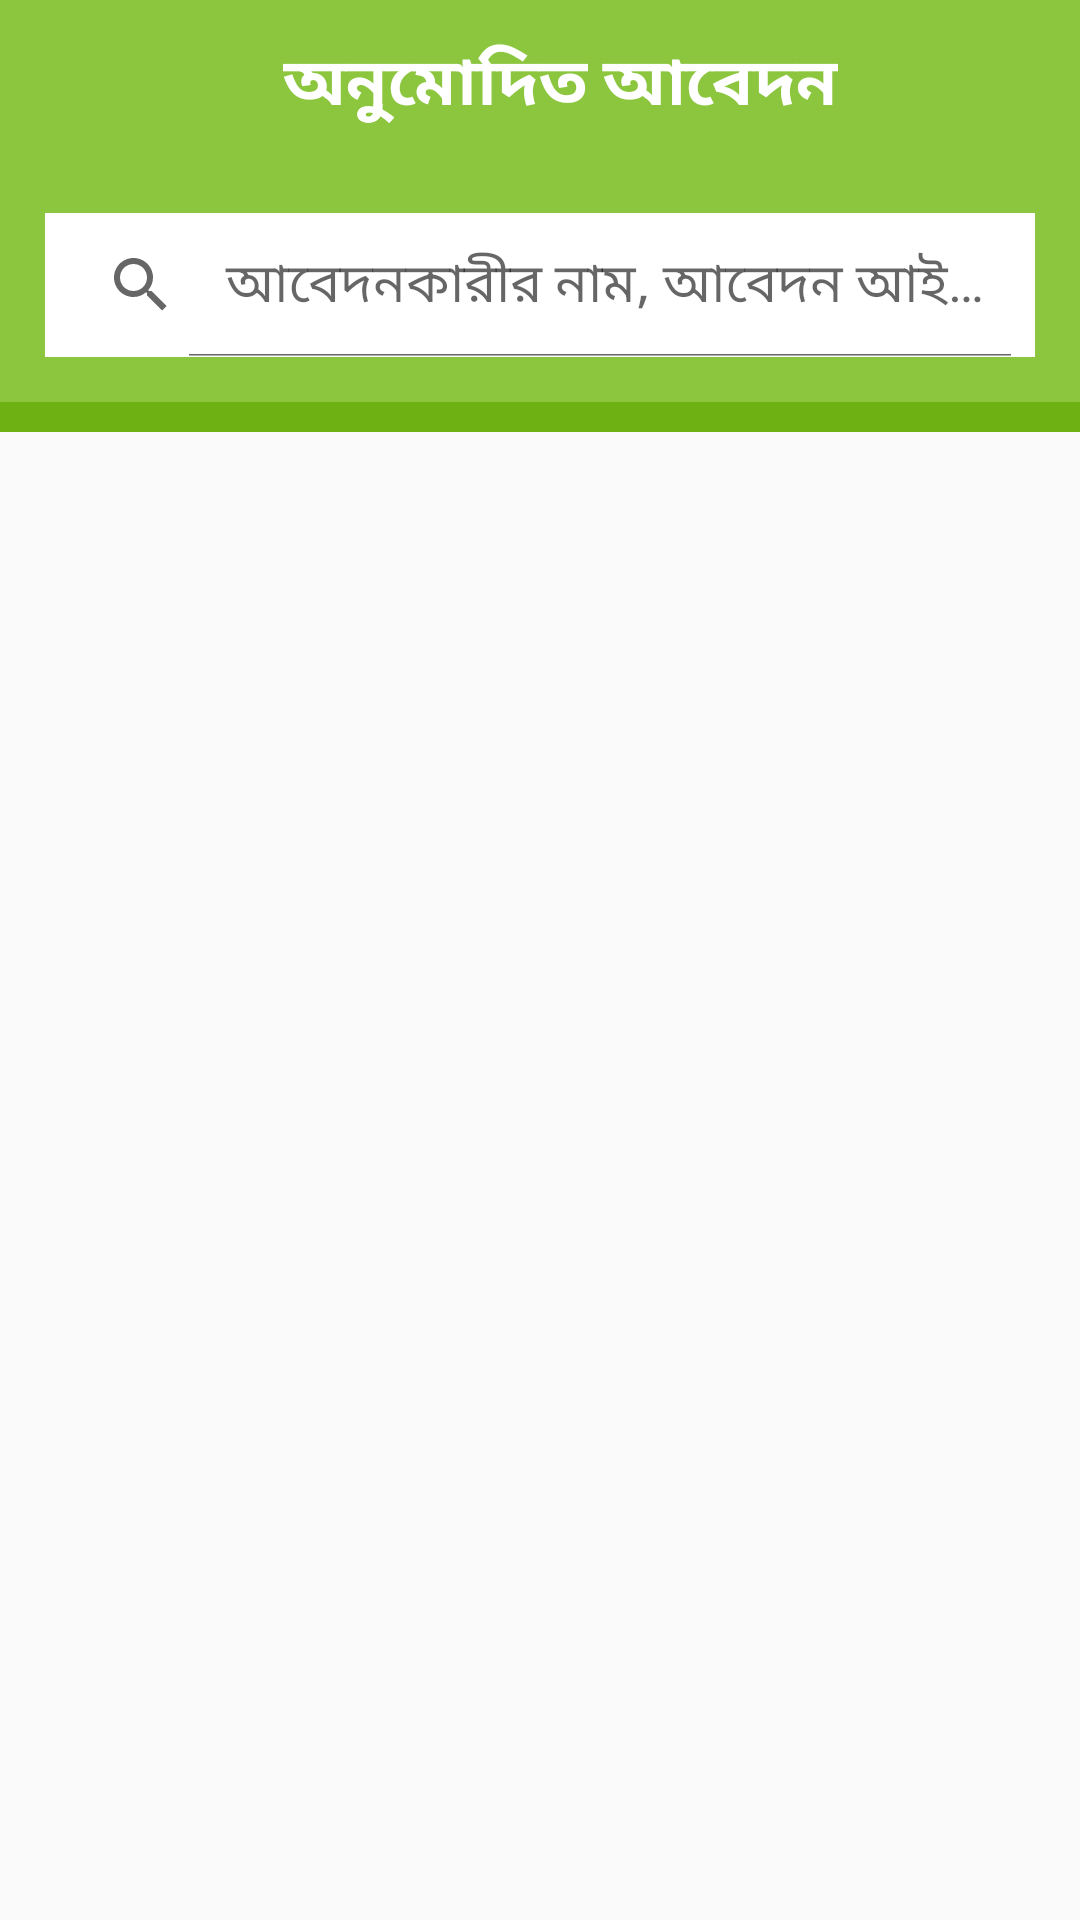

This screen was rendered from an Android layout file. Write that file and the resources it references.
<!-- AndroidManifest.xml: application theme AppTheme -->
<!-- res/layout/activity__item2.xml -->
<?xml version="1.0" encoding="utf-8"?>
<RelativeLayout
    xmlns:android="http://schemas.android.com/apk/res/android"
    xmlns:app="http://schemas.android.com/apk/res-auto"
    xmlns:tools="http://schemas.android.com/tools"
    android:layout_width="match_parent"
    android:layout_height="match_parent">
    <ScrollView
        android:layout_width="match_parent"
        android:layout_height="wrap_content">
        <LinearLayout
            android:layout_width="match_parent"
            android:orientation="vertical"
            android:layout_height="wrap_content">
            <LinearLayout
                android:layout_width="match_parent"
                android:layout_height="match_parent"
                android:orientation="vertical"

                tools:context=".All_Item.Activity_Item1">

                <androidx.appcompat.widget.Toolbar
                    android:layout_width="match_parent"
                    android:layout_height="wrap_content"
                    android:background="#8CC63F">

                    <ImageView
                        android:layout_width="wrap_content"
                        android:layout_height="wrap_content"
                        android:src="@drawable/back"
                        android:id="@+id/BackButton"
                        android:layout_centerVertical="true" />
                    <LinearLayout
                        android:layout_width="match_parent"
                        android:layout_height="wrap_content"
                        android:layout_margin="2dp"
                        android:gravity="center">

                        <TextView
                            android:layout_width="wrap_content"
                            android:layout_height="wrap_content"
                            android:text="অনুুমোদিত আবেদন"
                            android:gravity="center"
                            android:fontFamily="@font/bengali"
                            android:textSize="22dp"
                            android:textStyle="bold"
                            android:textColor="@android:color/white"
                            android:layout_centerInParent="true"
                            android:textAppearance="@style/TextAppearance.AppCompat.Medium"/>
                    </LinearLayout>







                </androidx.appcompat.widget.Toolbar>



                <LinearLayout
                    android:layout_width="match_parent"
                    android:layout_height="wrap_content"
                    android:orientation="vertical"
                    android:background="#8CC63F">

                    <SearchView
                        android:id="@+id/simpleSearchView"
                        android:layout_width="match_parent"
                        android:layout_height="wrap_content"
                        android:layout_margin="15dp"
                        android:background="#ffffff"
                        android:iconifiedByDefault="false"
                        android:queryHint=" আবেদনকারীর নাম, আবেদন আই ডি  " />

                </LinearLayout>

                <androidx.recyclerview.widget.RecyclerView
                    android:id="@+id/recyclerView2"
                    android:layout_width="match_parent"
                    android:layout_height="match_parent">

                </androidx.recyclerview.widget.RecyclerView>








            </LinearLayout>

            <LinearLayout
                android:layout_width="match_parent"
                android:layout_height="10dp"
                android:background="@color/colorPrimaryDark"
                android:layout_alignParentBottom="true"

                />

        </LinearLayout>


    </ScrollView>




</RelativeLayout>
<!-- resources referenced by this layout -->
<resources>
  <color name="colorPrimaryDark">#6DB113</color>
  <style name="AppTheme" parent="Theme.AppCompat.Light.NoActionBar">
          
          <item name="colorPrimary">@color/colorPrimary</item>
          <item name="colorPrimaryDark">@color/colorPrimaryDark</item>
          <item name="colorAccent">@color/colorAccent</item>
          <item name="otpViewStyle">@style/OtpWidget.OtpView</item>
          <item name="android:actionMenuTextColor">@color/white</item>
  
      </style>
  <color name="colorPrimary">#6DB113</color>
  <color name="colorAccent">#ffffff</color>
  <color name="white">#F2F7EB</color>
</resources>
